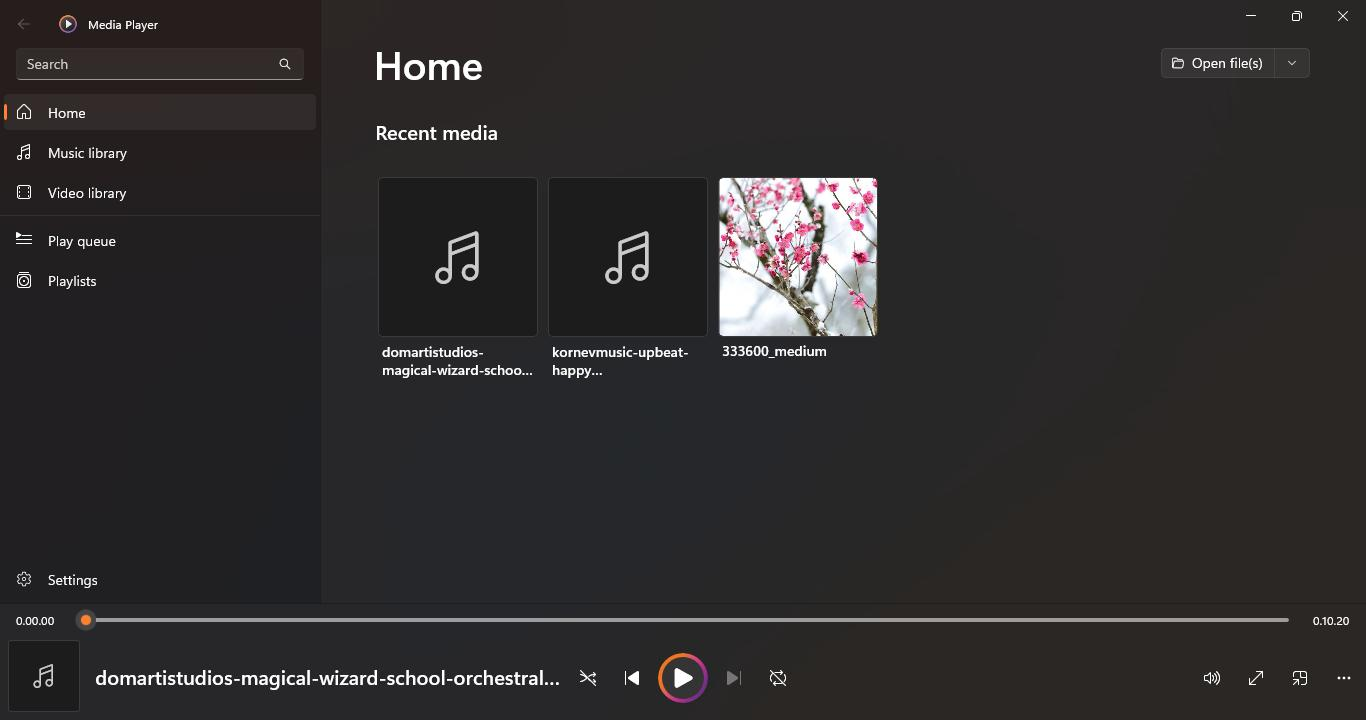
Task: Test Automation Project
Workflow: VideoPlayer

Step 1: Media Player in window 'Media Player' (applicationframehost.exe)

Step 2: click on the element 'Video library' in window 'Media Player' (applicationframehost.exe) (no picture)

Step 3: Verification target on the element 'Video library' in window 'Media Player' (applicationframehost.exe) (no picture)

Step 4: type a value into the element 'Seek' in window 'Media Player' (applicationframehost.exe) (no picture)

Step 5: click on the button 'Back' in window 'Media Player' (applicationframehost.exe) (no picture)

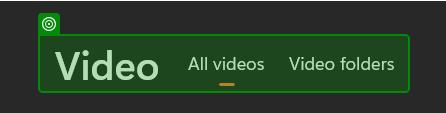
Step 6: check the element in window 'Media Player' (applicationframehost.exe)
